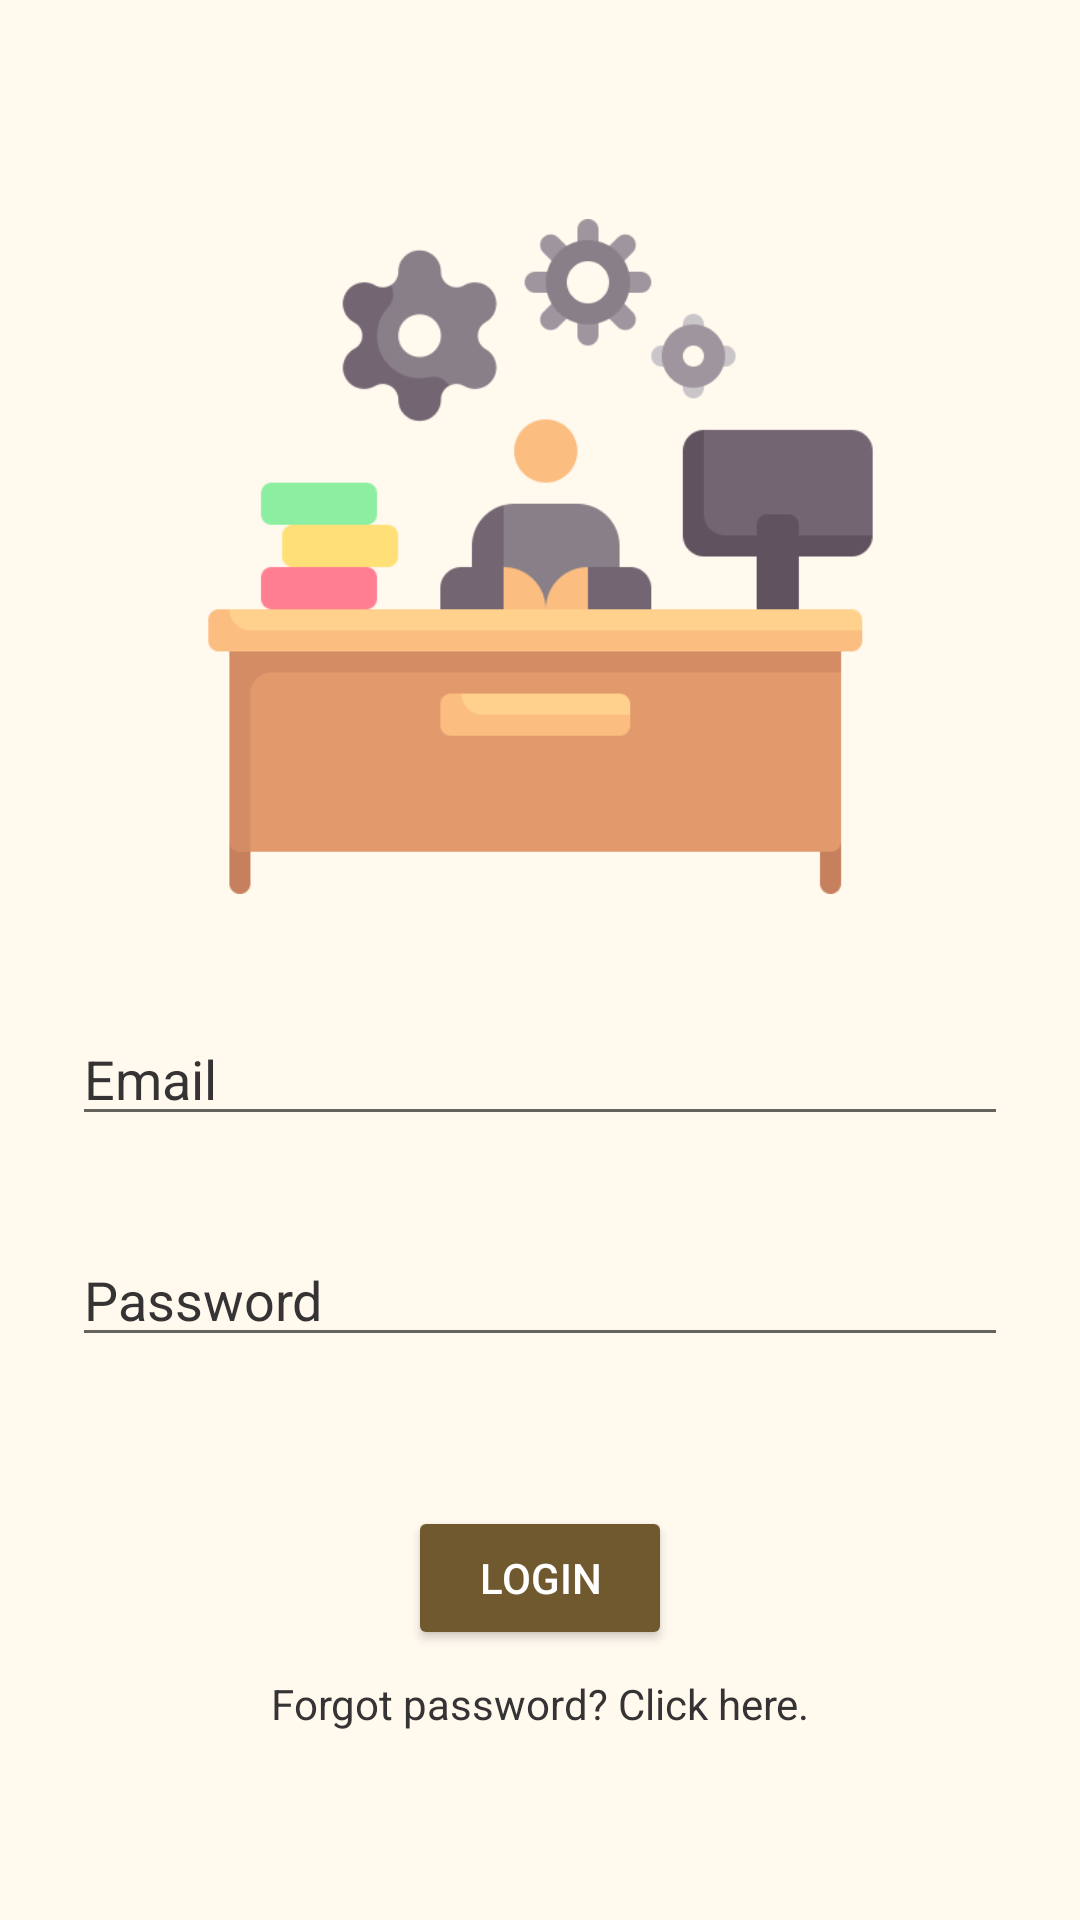

Produce the Android XML layout that renders to this screen, including the resource entries it uses.
<!-- AndroidManifest.xml: application theme Theme.Project -->
<!-- res/layout/activity_wardenlogin.xml -->
<?xml version="1.0" encoding="utf-8"?>
<androidx.constraintlayout.widget.ConstraintLayout xmlns:android="http://schemas.android.com/apk/res/android"
    xmlns:app="http://schemas.android.com/apk/res-auto"
    xmlns:tools="http://schemas.android.com/tools"
    android:layout_width="match_parent"
    android:layout_height="match_parent"
    android:background="#FFF9EE"
    android:paddingLeft="@dimen/activity_horizontal_margin"
    android:paddingTop="@dimen/activity_vertical_margin"
    android:paddingRight="@dimen/activity_horizontal_margin"
    android:paddingBottom="@dimen/activity_vertical_margin"
    tools:context=".activity_wardenlogin">


    <EditText
        android:id="@+id/username"
        android:layout_width="0dp"
        android:layout_height="wrap_content"
        android:layout_marginStart="24dp"
        android:layout_marginEnd="24dp"
        android:hint="Email"
        android:inputType="textEmailAddress"
        android:selectAllOnFocus="true"
        android:textColor="#353333"
        android:textColorHighlight="#121111"
        android:textColorHint="#353333"
        android:textColorLink="#1C1A1A"
        app:layout_constraintBottom_toTopOf="@+id/password"
        app:layout_constraintEnd_toEndOf="parent"
        app:layout_constraintStart_toStartOf="parent"
        app:layout_constraintTop_toBottomOf="@+id/imageView5"
        app:layout_constraintVertical_bias="0.548" />

    <EditText
        android:id="@+id/password"
        android:layout_width="0dp"
        android:layout_height="wrap_content"
        android:layout_marginStart="24dp"
        android:layout_marginEnd="24dp"
        android:hint="Password"
        android:imeActionLabel="@string/action_sign_in_short"
        android:imeOptions="actionDone"
        android:inputType="textPassword"
        android:selectAllOnFocus="true"
        android:textColor="#353333"
        android:textColorHint="#353333"
        android:textColorLink="#1C1A1A"
        app:layout_constraintBottom_toTopOf="@+id/login"
        app:layout_constraintEnd_toEndOf="parent"
        app:layout_constraintStart_toStartOf="parent"
        app:layout_constraintTop_toBottomOf="@+id/imageView5"
        app:layout_constraintVertical_bias="0.694" />

    <Button
        android:id="@+id/login"
        android:layout_width="wrap_content"
        android:layout_height="wrap_content"
        android:layout_gravity="start"
        android:layout_marginStart="48dp"
        android:layout_marginEnd="48dp"
        android:enabled="true"
        android:text="LOGIN"
        android:textColor="#FFFFFF"
        app:backgroundTint="#70592F"
        app:layout_constraintBottom_toBottomOf="parent"
        app:layout_constraintEnd_toEndOf="parent"
        app:layout_constraintStart_toStartOf="parent"
        app:layout_constraintTop_toBottomOf="@+id/imageView5"
        app:layout_constraintVertical_bias="0.694" />

    <ImageView
        android:id="@+id/imageView5"
        android:layout_width="225dp"
        android:layout_height="225dp"
        app:layout_constraintBottom_toBottomOf="parent"
        app:layout_constraintEnd_toEndOf="parent"
        app:layout_constraintHorizontal_bias="0.502"
        app:layout_constraintStart_toStartOf="parent"
        app:layout_constraintTop_toTopOf="parent"
        app:layout_constraintVertical_bias="0.176"
        app:srcCompat="@drawable/warden" />

    <TextView
        android:id="@+id/forgotpassword"
        android:layout_width="wrap_content"
        android:layout_height="wrap_content"

        android:text="Forgot password? Click here."
        android:textColor="#353333"
        app:layout_constraintBottom_toBottomOf="parent"
        app:layout_constraintEnd_toEndOf="parent"
        app:layout_constraintStart_toStartOf="parent"
        app:layout_constraintTop_toTopOf="parent"
        app:layout_constraintVertical_bias="0.899" />


</androidx.constraintlayout.widget.ConstraintLayout>
<!-- resources referenced by this layout -->
<resources>
  <!-- drawable warden: png bitmap (drawable-v24, 19570 bytes) -->
  <string name="action_sign_in_short">student_password</string>
  <style name="Theme.Project" parent="Theme.MaterialComponents.DayNight.DarkActionBar">
          
          <item name="colorPrimary">@color/purple_500</item>
          <item name="colorPrimaryVariant">@color/purple_700</item>
          <item name="colorOnPrimary">@color/burly</item>
          
          <item name="colorSecondary">@color/teal_200</item>
          <item name="colorSecondaryVariant">@color/teal_700</item>
          <item name="colorOnSecondary">@color/black</item>
  
  
          
          <item name="android:statusBarColor" tools:targetApi="l">?attr/colorPrimaryVariant</item>
          
      </style>
  <color name="purple_500">#70592F</color>
  <color name="purple_700">#39301D</color>
  <color name="burly">#FFF9EE</color>
  <color name="teal_200">#FF03DAC5</color>
  <color name="teal_700">#FF018786</color>
  <color name="black">#FF000000</color>
</resources>
